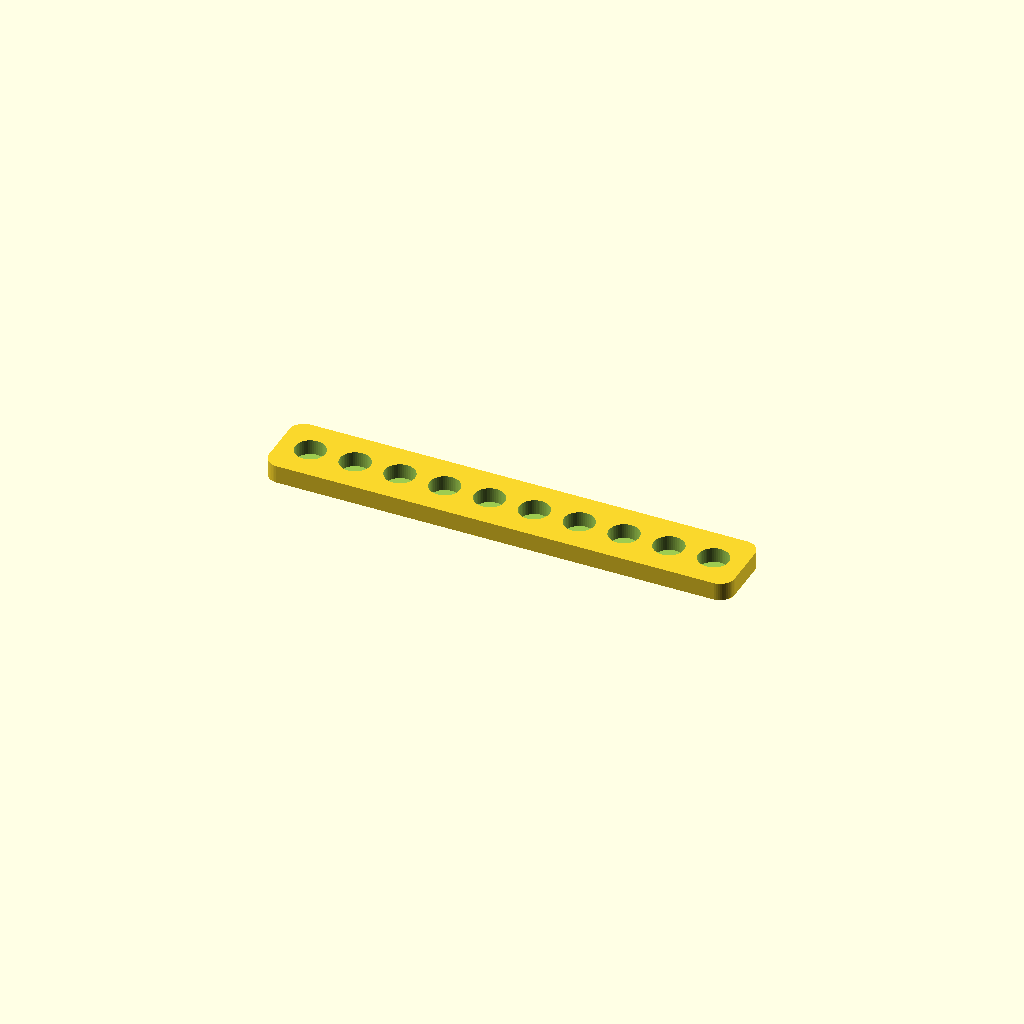
Cell 1: the model at its default parameters.
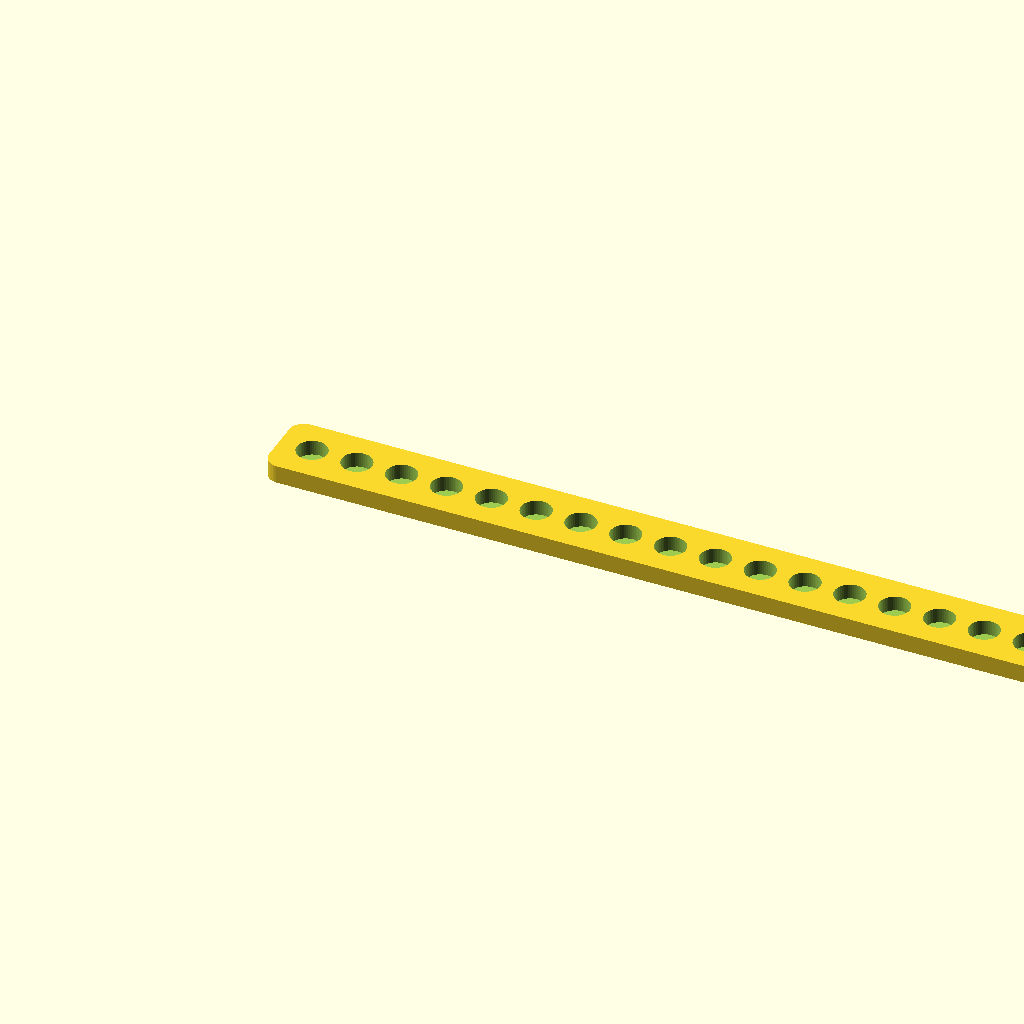
Cell 2: length = 500 (everything else at default).
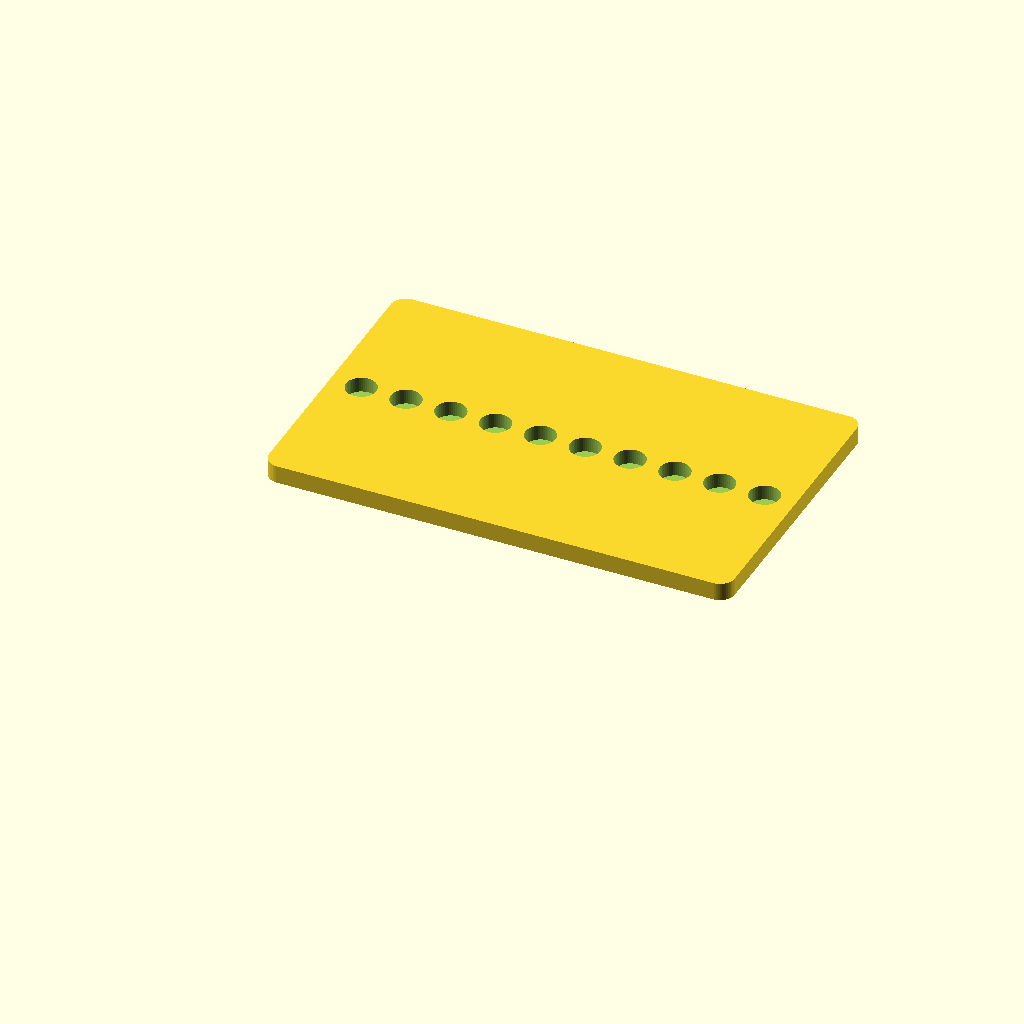
Cell 3: width = 100 (everything else at default).
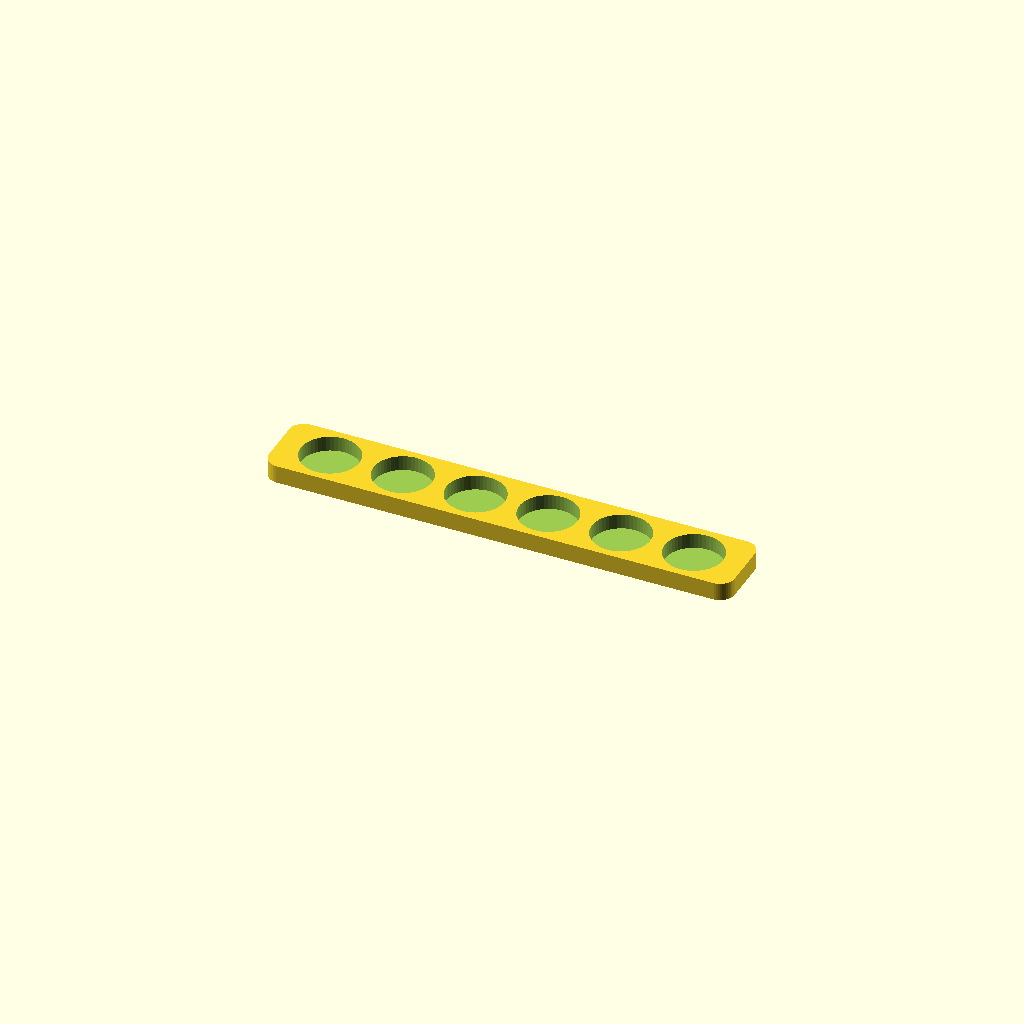
Cell 4: magnet_diameter = 20 (everything else at default).
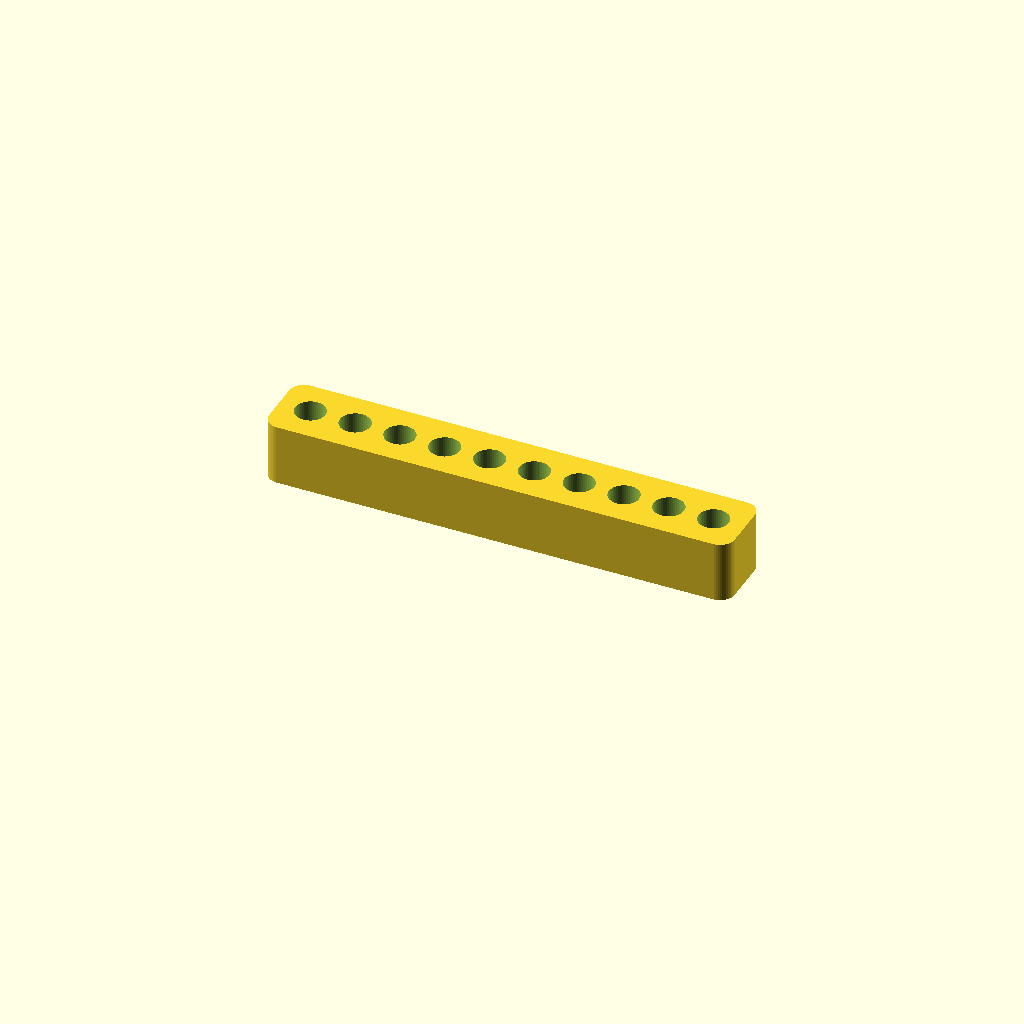
Cell 5: the same model with magnet_height = 20.
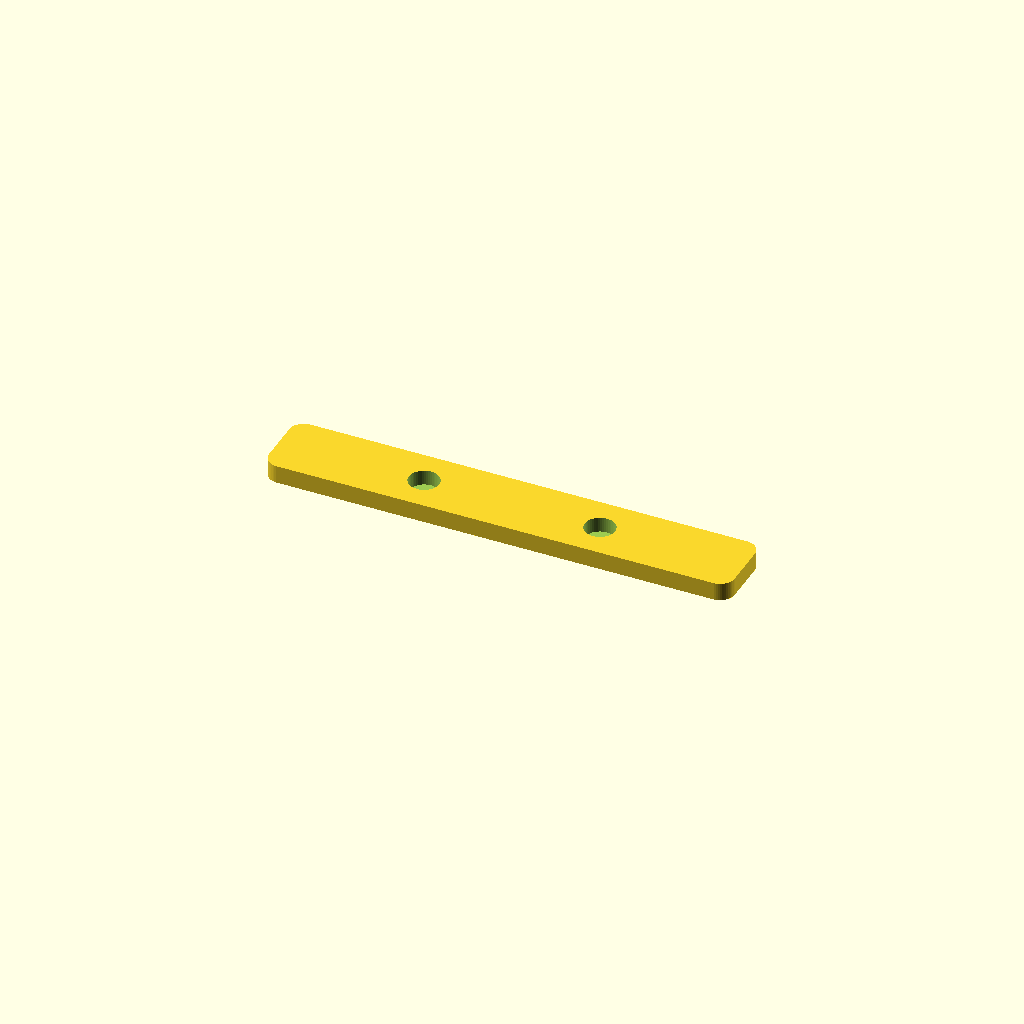
Cell 6: offset = 50 (everything else at default).
All cells are drawn from one camera (rotation 55°, 0°, 25°, orthographic, colour scheme Cornfield), so only the parameter changes between them.
OpenSCAD source file inputs/thingiverse/thing-1675621/files/magnetic_knife_bar.scad:
/////////////////////////////////////////////////////////////////////
//                                                                           
// File: magnetic_knife_bar.scad                                              
// Author: Stephan Mueller                                                 
// Date: 2016-07-16                                                        
// Description: Customizable magnetic knife bar
//                                                                          
/////////////////////////////////////////////////////////////////////

// Customizer Settings: //

/* [Options] */

//length of the knife bar
length = 160; // [50:1:500]

//width of the knife bar
width = 25; // [10:1:100]

//diameter of the magnet + offset
magnet_diameter = 10.4; // [5:0.1:20]

//height of the magnet + offset
magnet_height = 5.2; // [2:0.1:20]

//offset between magnets
offset = 5; // [1:0.1:50]

//corner radius
corner_radius = 5; // [0:1:50]

//create screw mounts
screw_mounts = "no"; // [yes, no]

//screw diameter
screw_diameter = 3.2; // [1:0.1:10]

//screw head diameter
screw_head_diameter = 6; // [1:0.2:20]

// Static Settings: //

/* [Hidden] */

wall = magnet_height + 1;
$fn = 50;

number_of_magnets = floor((length-((screw_mounts=="yes" ? 2 : 0)*(screw_head_diameter+1))) / (magnet_diameter+offset));
first_offset = (length - (number_of_magnets*(magnet_diameter+offset)) + offset) / 2;

// preview[view:south, tilt:top]


module magnetic_knife_bar(){
    difference(){
        roundCube(length, width, wall, corner_radius);
        for (i = [0:1:(number_of_magnets-1)]){
            translate([first_offset + magnet_diameter/2 + i*magnet_diameter + i*offset, width/2, (wall - magnet_height)]) cylinder(h=magnet_height + 0.1, r=magnet_diameter/2);
        }
        if (screw_mounts=="yes"){
            translate([screw_head_diameter/2 + 1, width/2, wall-1.9]) cylinder(2, r=screw_diameter/2);
            translate([screw_head_diameter/2 + 1, width/2, -0.1]) cylinder(wall - 1.9, r=screw_head_diameter/2);
            translate([length - screw_head_diameter/2 - 1, width/2, wall-1.9]) cylinder(2, r=screw_diameter/2);
            translate([length - screw_head_diameter/2 - 1, width/2, -0.1]) cylinder(wall - 1.9, r=screw_head_diameter/2);
        }
    }
    
}

module roundCube(x, y, z, r = 1){
    r = max(0.01, r);
    hull(){
        translate([r, r, 0]) cylinder(r=r, h=z);
        translate([r, y-r, 0]) cylinder(r=r, h=z);
        translate([x-r, r, 0]) cylinder(r=r, h=z);
        translate([x-r, y-r, 0]) cylinder(r=r, h=z);
    }
}

magnetic_knife_bar();
Customizer parameters (derived from the source; name, type, default, range or options):
length: number, default 160, range 50 to 500, step 1
width: number, default 25, range 10 to 100, step 1
magnet_diameter: number, default 10.4, range 5 to 20, step 0.1
magnet_height: number, default 5.2, range 2 to 20, step 0.1
offset: number, default 5, range 1 to 50, step 0.1
corner_radius: number, default 5, range 0 to 50, step 1
screw_mounts: string, default "no", options "yes", "no"
screw_diameter: number, default 3.2, range 1 to 10, step 0.1
screw_head_diameter: number, default 6, range 1 to 20, step 0.2
